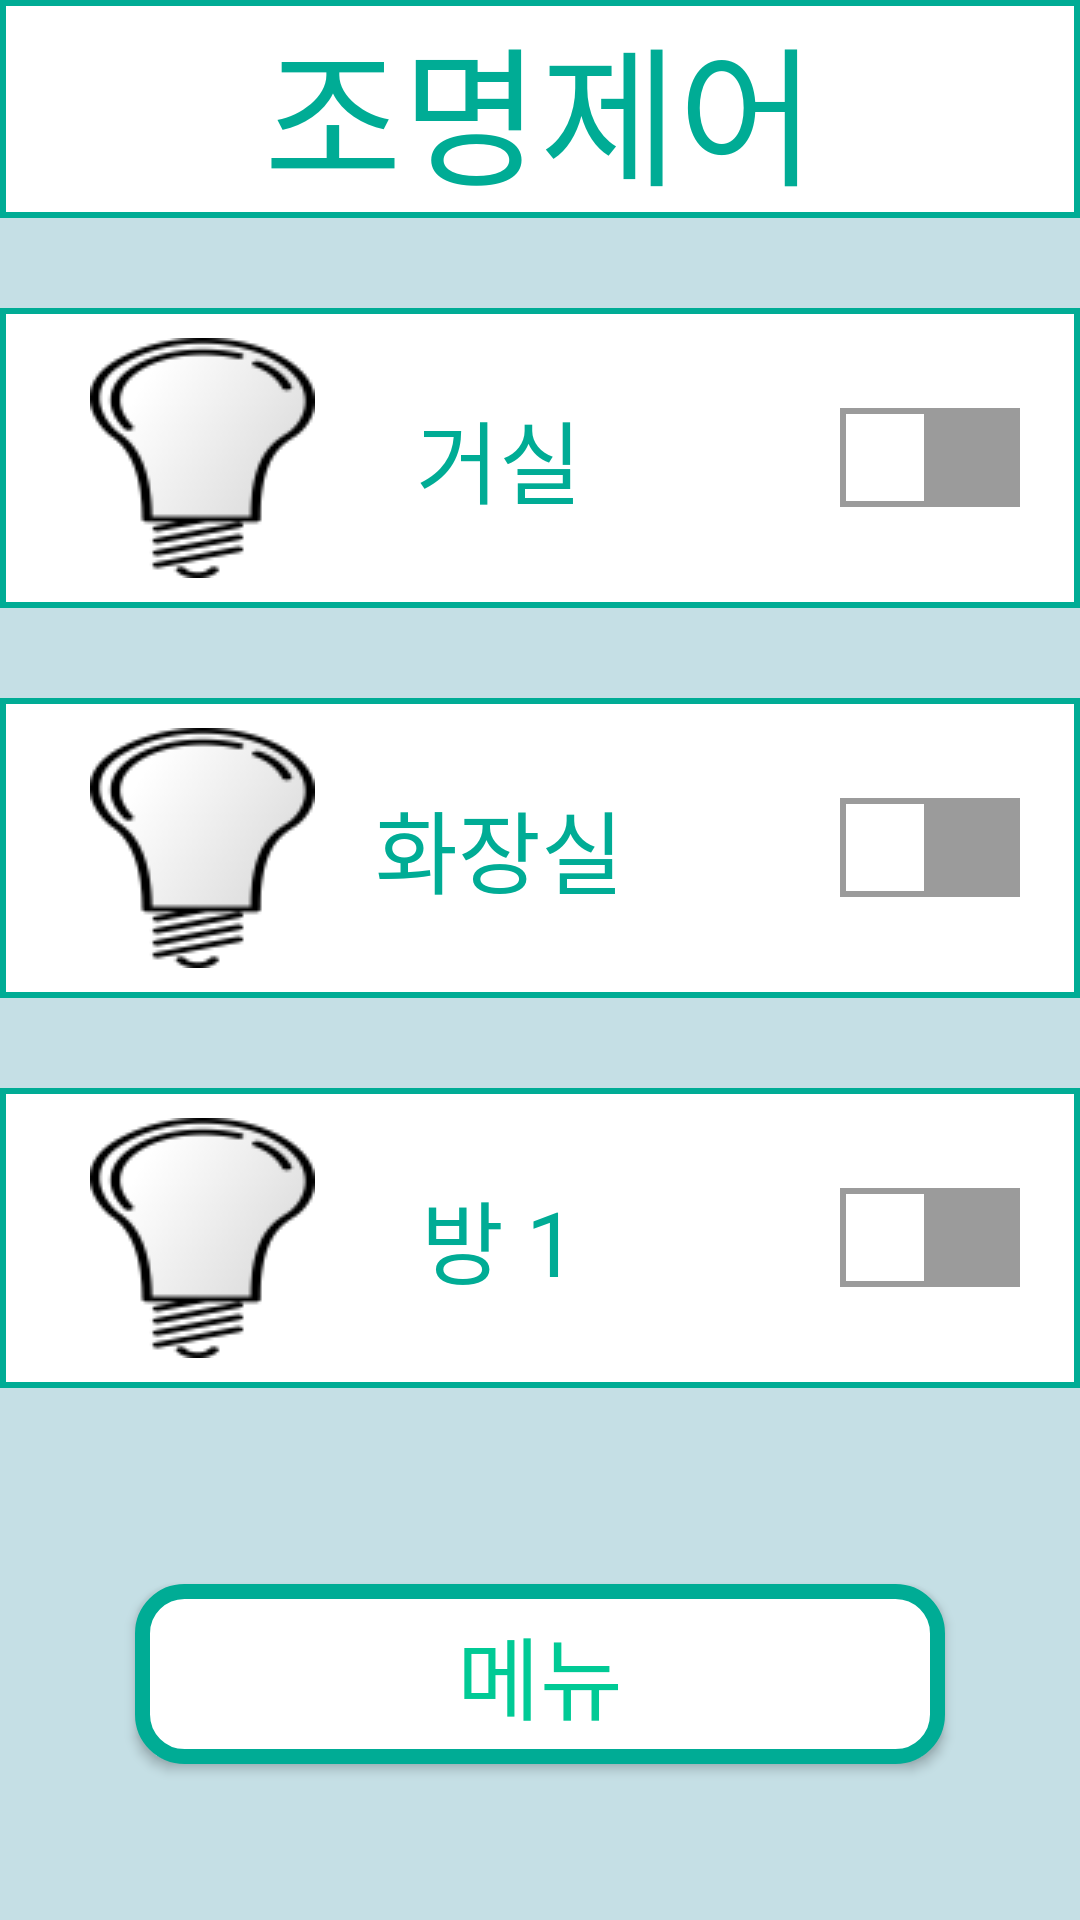

The Android layout XML behind this screen, and the referenced resources:
<!-- AndroidManifest.xml: application theme Theme.Example_Sugnup -->
<!-- res/layout/activity_light.xml -->
<?xml version="1.0" encoding="utf-8"?>
<RelativeLayout xmlns:android="http://schemas.android.com/apk/res/android"
    xmlns:app="http://schemas.android.com/apk/res-auto"
    xmlns:tools="http://schemas.android.com/tools"
    android:layout_width="match_parent"
    android:layout_height="match_parent"
    tools:context=".LightActivity"
    android:background="#c5dfe5">

    <LinearLayout
        android:id="@+id/ll_light"
        android:layout_width="match_parent"
        android:layout_height="wrap_content"
        android:orientation="vertical">

        <TextView
            android:layout_width="match_parent"
            android:layout_height="wrap_content"
            android:background="@drawable/tvbox"
            android:fontFamily="@font/jua"
            android:gravity="center"
            android:text="조명제어"
            android:textColor="#00AC95"
            android:textSize="50dp" />

        <LinearLayout
            android:layout_width="match_parent"
            android:layout_height="wrap_content"
            android:layout_marginTop="30dp"
            android:padding="10dp"
            android:background="@drawable/tvbox"
            android:orientation="horizontal">

            <ImageView
                android:layout_marginLeft="20dp"
                android:id="@+id/light1"
                android:layout_width="wrap_content"
                android:layout_height="wrap_content"
                android:layout_gravity="center"
                android:background="@drawable/turnoff1" />

            <TextView
                android:layout_width="match_parent"
                android:layout_height="wrap_content"
                android:layout_gravity="center_vertical"
                android:fontFamily="@font/jua"
                android:text="거실"
                android:layout_weight="1"
                android:gravity="center_horizontal"
                android:textColor="#00AC95"
                android:textSize="30dp" />

            <Switch
                android:id="@+id/switch_light1"
                android:layout_width="match_parent"
                android:layout_height="wrap_content"
                android:layout_gravity="center"
                android:gravity="right"
                android:layout_weight="1"
                android:layout_marginRight="10dp"
                android:textOff="꺼짐"
                android:textOn="켜짐"
                android:thumb="@drawable/switch_thumb"
                android:track="@drawable/switch_track_selector" />
        </LinearLayout>

        <LinearLayout
            android:layout_width="match_parent"
            android:layout_height="wrap_content"
            android:layout_marginTop="30dp"
            android:padding="10dp"
            android:background="@drawable/tvbox"
            android:orientation="horizontal">

            <ImageView
                android:layout_marginLeft="20dp"
                android:id="@+id/light2"
                android:layout_width="wrap_content"
                android:layout_height="wrap_content"
                android:layout_gravity="center"
                android:background="@drawable/turnoff1" />

            <TextView
                android:layout_width="match_parent"
                android:layout_height="wrap_content"
                android:layout_gravity="center_vertical"
                android:fontFamily="@font/jua"
                android:text="화장실"
                android:layout_weight="1"
                android:gravity="center_horizontal"
                android:textColor="#00AC95"
                android:textSize="30dp" />

            <Switch
                android:id="@+id/switch_light2"
                android:layout_width="match_parent"
                android:layout_height="wrap_content"
                android:layout_gravity="center"
                android:gravity="right"
                android:layout_weight="1"
                android:layout_marginRight="10dp"
                android:textOff="꺼짐"
                android:textOn="켜짐"
                android:thumb="@drawable/switch_thumb"
                android:track="@drawable/switch_track_selector" />
        </LinearLayout>

        <LinearLayout
            android:layout_width="match_parent"
            android:layout_height="wrap_content"
            android:layout_marginTop="30dp"
            android:padding="10dp"
            android:background="@drawable/tvbox"
            android:orientation="horizontal">

            <ImageView
                android:layout_marginLeft="20dp"
                android:id="@+id/light3"
                android:layout_width="wrap_content"
                android:layout_height="wrap_content"
                android:layout_gravity="center"
                android:background="@drawable/turnoff1" />

            <TextView
                android:layout_width="match_parent"
                android:layout_height="wrap_content"
                android:layout_gravity="center_vertical"
                android:fontFamily="@font/jua"
                android:text="방 1"
                android:layout_weight="1"
                android:gravity="center_horizontal"
                android:textColor="#00AC95"
                android:textSize="30dp" />

            <Switch
                android:id="@+id/switch_light3"
                android:layout_width="match_parent"
                android:layout_height="wrap_content"
                android:layout_gravity="center"
                android:gravity="right"
                android:layout_weight="1"
                android:layout_marginRight="10dp"
                android:textOff="꺼짐"
                android:textOn="켜짐"
                android:thumb="@drawable/switch_thumb"
                android:track="@drawable/switch_track_selector" />
        </LinearLayout>

        <TextView
            android:id="@+id/tv_sensor_state"
            android:layout_marginTop="15dp"
            android:layout_width="match_parent"
            android:layout_height="wrap_content"
            android:gravity="center"
            android:text=""
            android:textColor="#FF0000"
            android:fontFamily="@font/jua"
            android:textSize="30dp" />

        <Button
            android:id="@+id/lightctl_menu"
            android:layout_width="wrap_content"
            android:layout_height="wrap_content"
            android:layout_gravity="center_horizontal"
            android:layout_marginVertical="10dp"
            android:background="@drawable/buttonedit"
            android:fontFamily="@font/jua"
            android:text="메뉴"
            android:textColor="#00CA95"
            android:textSize="30dp" />

    </LinearLayout>

</RelativeLayout>
<!-- resources referenced by this layout -->
<resources>
  <!-- drawable buttonedit (drawable) -->
  <?xml version="1.0" encoding="utf-8"?>
      <shape xmlns:android="http://schemas.android.com/apk/res/android" android:shape="rectangle">
          <corners
              android:radius="14dp"
              />
          <solid
              android:color="#ffffff"
              />
  
          <size
              android:width="270dp"
              android:height="60dp"
              />
          <stroke
              android:width="5dp"
              android:color="#00AC95"
              />
      </shape>
  <!-- drawable switch_thumb (drawable) -->
  <?xml version="1.0" encoding="utf-8"?>
  <shape xmlns:android="http://schemas.android.com/apk/res/android" android:shape="rectangle">
      <size
          android:width="30dp"
          android:height="25dp" />
  
      <solid
          android:color="#FFFFFF" />
  
      <stroke
          android:width="2dp"
          android:color="#9b9b9b" />
  
  </shape>
  <!-- drawable switch_track_selector (drawable) -->
  <?xml version="1.0" encoding="utf-8"?>
  <selector xmlns:android="http://schemas.android.com/apk/res/android">
      <item
          android:drawable="@drawable/switch_track_off"
  
          android:state_checked="false"/>
  
      <item
          android:drawable="@drawable/switch_track_on"
          android:state_checked="true"
          />
  
  </selector>
  <!-- drawable turnoff1: png bitmap (drawable-v24, 3729 bytes) -->
  <!-- drawable tvbox (drawable) -->
  <?xml version="1.0" encoding="utf-8"?>
  <layer-list xmlns:android="http://schemas.android.com/apk/res/android">
      <item>
          <shape android:shape="rectangle">
              <stroke android:width="2dp" android:color="#00AC95"/>
              <solid android:color="#FFFFFF"/>
          </shape>
      </item>
  </layer-list>
  <style name="Theme.Example_Sugnup" parent="Theme.AppCompat.Light.DarkActionBar">
          
          <item name="colorPrimary">@color/purple_500</item>
          <item name="colorPrimaryVariant">@color/purple_700</item>
          <item name="colorOnPrimary">@color/white</item>
          
          <item name="colorSecondary">@color/teal_200</item>
          <item name="colorSecondaryVariant">@color/teal_700</item>
          <item name="colorOnSecondary">@color/black</item>
          
          <item name="android:statusBarColor" tools:targetApi="l">?attr/colorPrimaryVariant</item>
          
  
          <item name="windowActionBar">false</item>
          <item name="windowNoTitle">true</item>
  
      </style>
  <!-- drawable switch_track_off (drawable) -->
  <?xml version="1.0" encoding="utf-8"?>
  <shape xmlns:android="http://schemas.android.com/apk/res/android" android:shape="rectangle">
  
      <size
          android:width="51dp"
          android:height="33dp" />
  
      <solid
          android:color="#9b9b9b" />
  
  </shape>
  <!-- drawable switch_track_on (drawable) -->
  <?xml version="1.0" encoding="utf-8"?>
  <shape xmlns:android="http://schemas.android.com/apk/res/android" android:shape="rectangle">
  
      <size
          android:width="51dp"
          android:height="30dp"
          />
      <solid
          android:color="#4cd964" />
  
  </shape>
  <!-- not gathered from this repository: default colours our renderer supplied (Android Studio template values) -->
  <color name="purple_500">#FF6200EE</color>
  <color name="purple_700">#FF3700B3</color>
  <color name="teal_200">#FF03DAC5</color>
  <color name="teal_700">#FF018786</color>
  <color name="black">#FF000000</color>
  <color name="white">#FFFFFFFF</color>
</resources>
